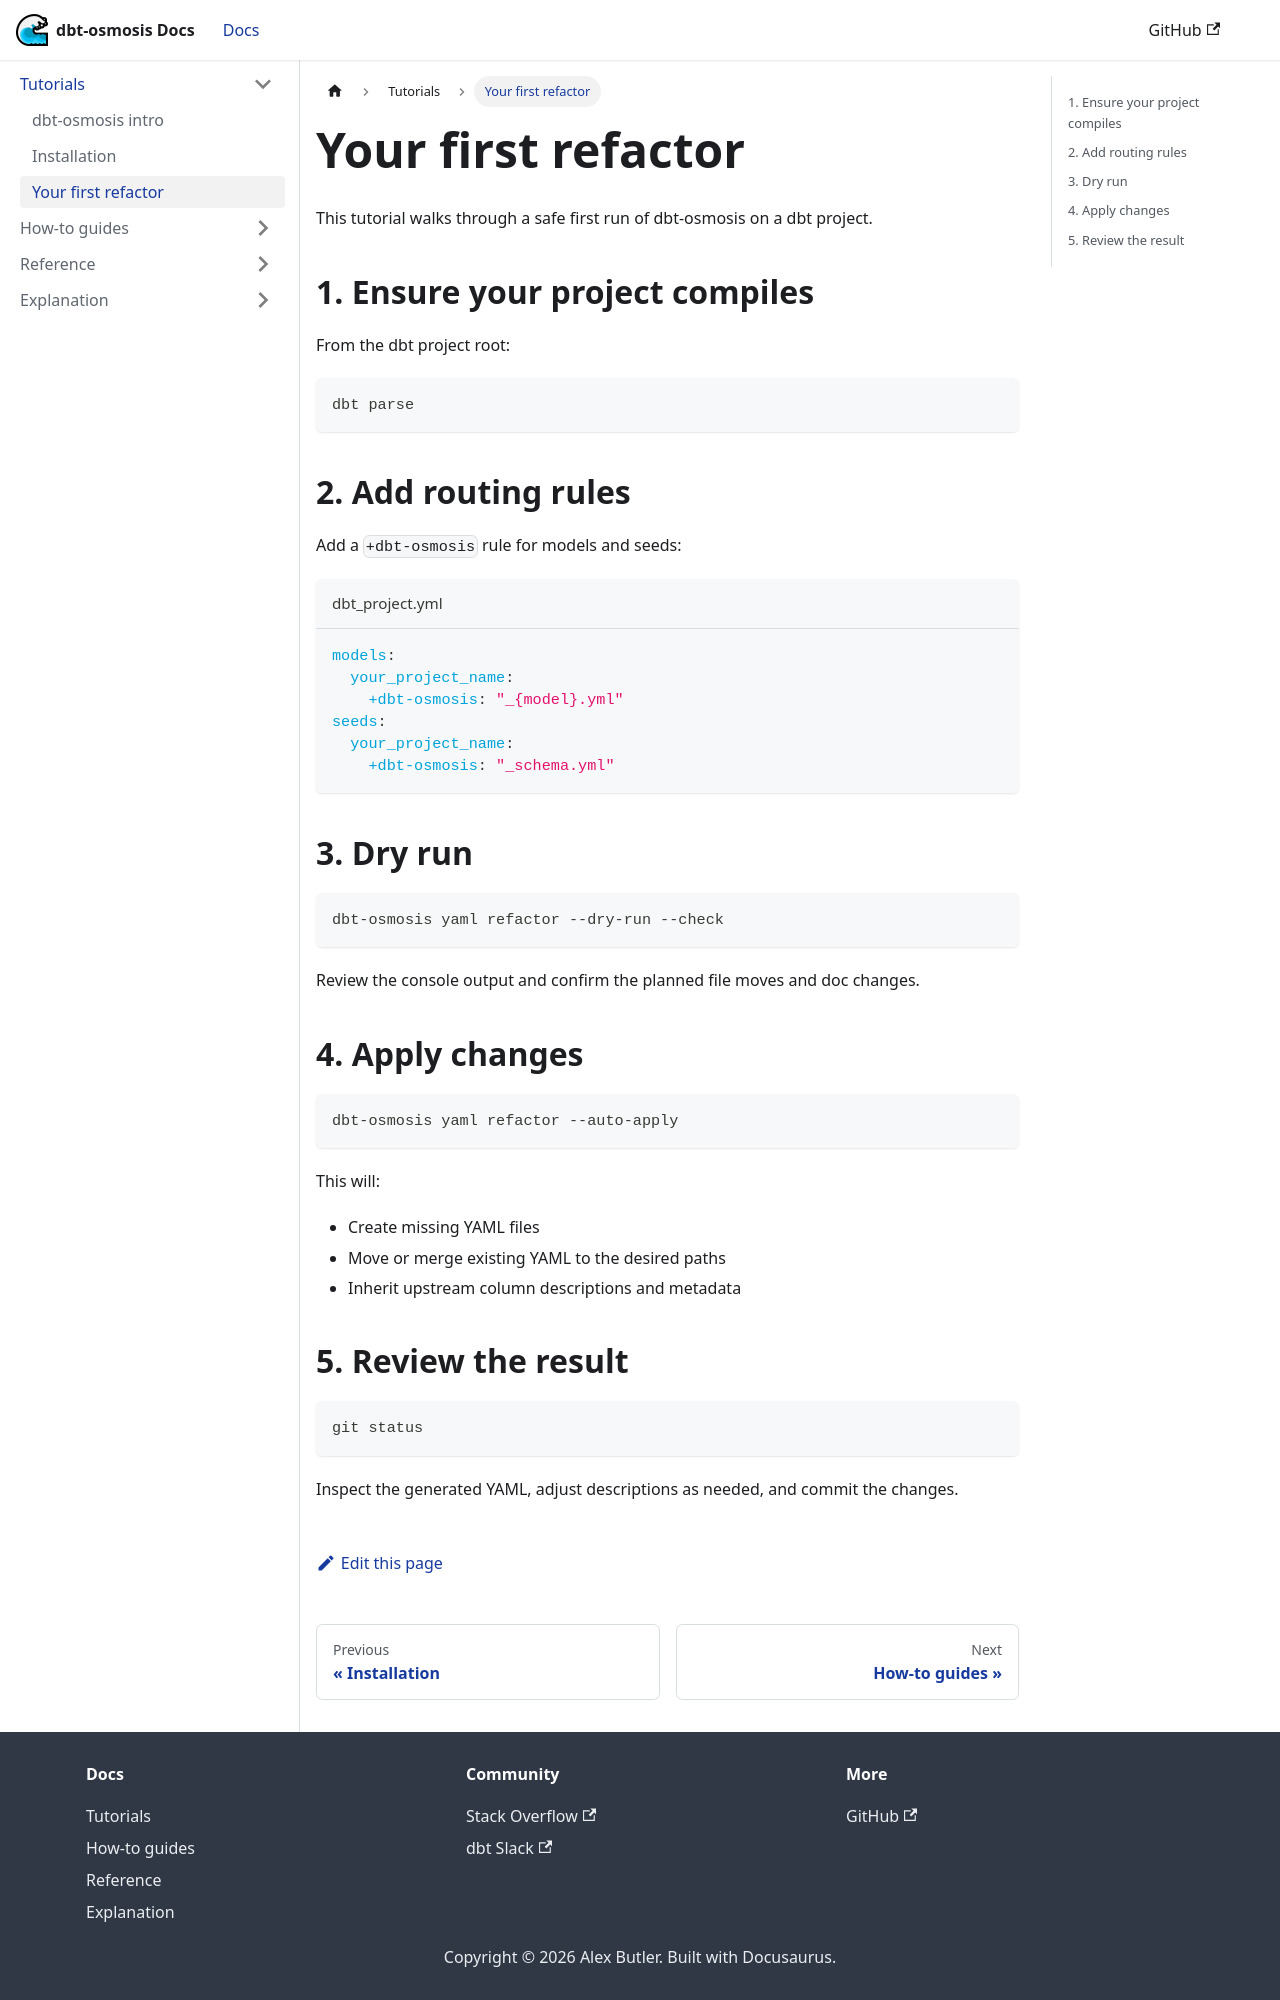

repository: z3z1ma/dbt-osmosis · page: docs/tutorials/first-refactor/index.html · generator: docusaurus

---
sidebar_position: 2
---

# Your first refactor

This tutorial walks through a safe first run of dbt-osmosis on a dbt project.

## 1. Ensure your project compiles

From the dbt project root:

```bash
dbt parse
```

## 2. Add routing rules

Add a `+dbt-osmosis` rule for models and seeds:

```yaml title="dbt_project.yml"
models:
  your_project_name:
    +dbt-osmosis: "_{model}.yml"
seeds:
  your_project_name:
    +dbt-osmosis: "_schema.yml"
```

## 3. Dry run

```bash
dbt-osmosis yaml refactor --dry-run --check
```

Review the console output and confirm the planned file moves and doc changes.

## 4. Apply changes

```bash
dbt-osmosis yaml refactor --auto-apply
```

This will:

- Create missing YAML files
- Move or merge existing YAML to the desired paths
- Inherit upstream column descriptions and metadata
